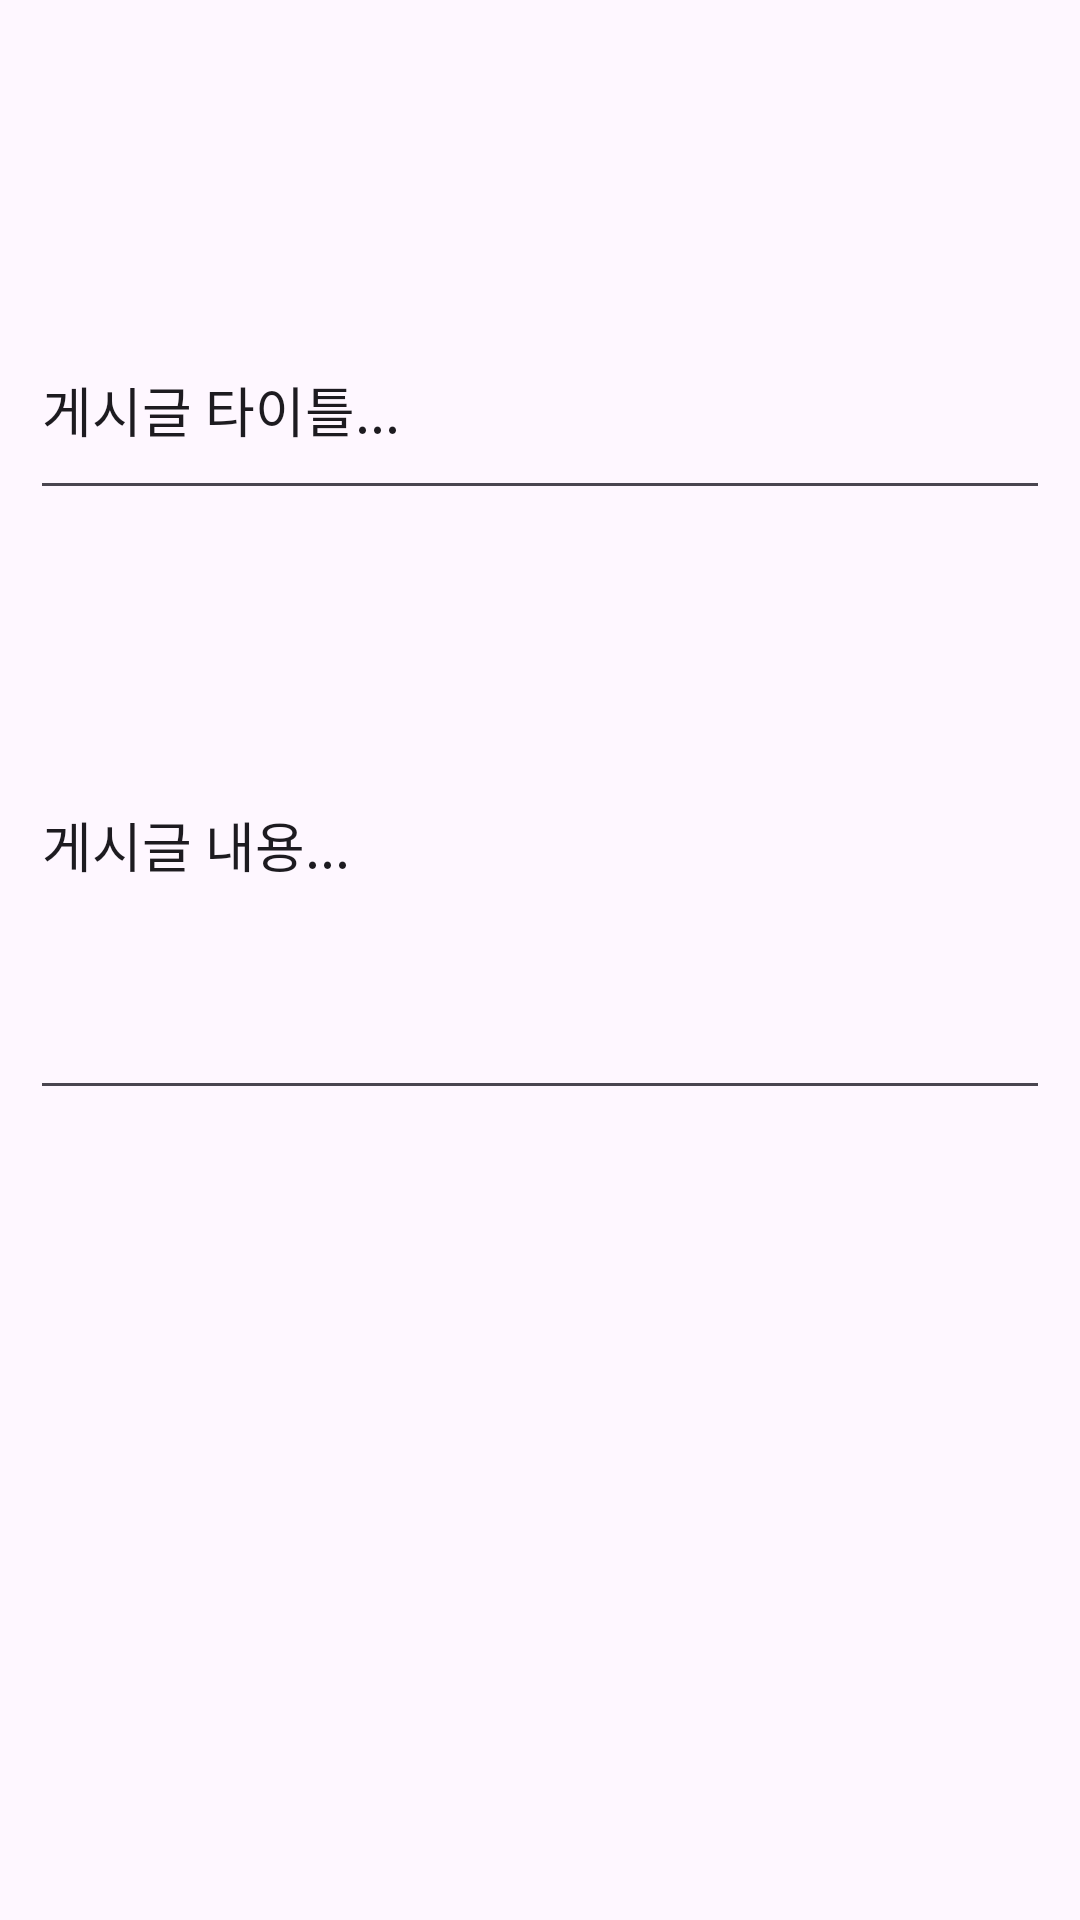

Produce the Android XML layout that renders to this screen, including the resource entries it uses.
<!-- AndroidManifest.xml: application theme Theme.InDevApp -->
<!-- res/layout/activity_post.xml -->
<?xml version="1.0" encoding="utf-8"?>
<RelativeLayout xmlns:android="http://schemas.android.com/apk/res/android"
    xmlns:app="http://schemas.android.com/apk/res-auto"
    xmlns:tools="http://schemas.android.com/tools"
    android:layout_width="match_parent"
    android:layout_height="match_parent"
    android:orientation="vertical"
    tools:context=".activity.PostActivity">

    <RelativeLayout
        android:id="@+id/layout_menu"
        android:layout_width="match_parent"
        android:layout_height="90dp"
        android:orientation="vertical"
        android:layout_alignParentTop="true"
        >
    </RelativeLayout>
    <RelativeLayout
        android:id="@+id/layout_title"
        android:layout_width="match_parent"
        android:layout_below="@+id/layout_menu"
        android:layout_height="90dp"
        android:layout_centerVertical="true"
        android:orientation="vertical"
        android:padding="10dp">
        <EditText
            android:layout_width="match_parent"
            android:layout_height="match_parent"
            android:text="게시글 타이틀...">
        </EditText>
    </RelativeLayout>
    <RelativeLayout
        android:id="@+id/layout_post"
        android:layout_width="match_parent"
        android:layout_below="@+id/layout_title"
        android:layout_height="200dp"
        android:layout_centerVertical="true"
        android:orientation="vertical"
        android:padding="10dp">
        <EditText
            android:layout_width="match_parent"
            android:layout_height="match_parent"
            android:lines="20"
            android:text="게시글 내용...">
        </EditText>
    </RelativeLayout>
    <RelativeLayout
        android:id="@+id/layout_comment"
        android:layout_width="match_parent"
        android:layout_height="match_parent"
        android:layout_below="@+id/layout_post"
        android:layout_centerVertical="true"
        android:orientation="vertical"
        android:padding="10dp">

        <androidx.recyclerview.widget.RecyclerView
            android:layout_width="match_parent"
            android:layout_height="match_parent" />
    </RelativeLayout>
</RelativeLayout>
<!-- resources referenced by this layout -->
<resources>
  <style name="Theme.InDevApp" parent="Base.Theme.InDevApp" />
  <style name="Base.Theme.InDevApp" parent="Theme.Material3.DayNight.NoActionBar">
          
          
      </style>
</resources>
